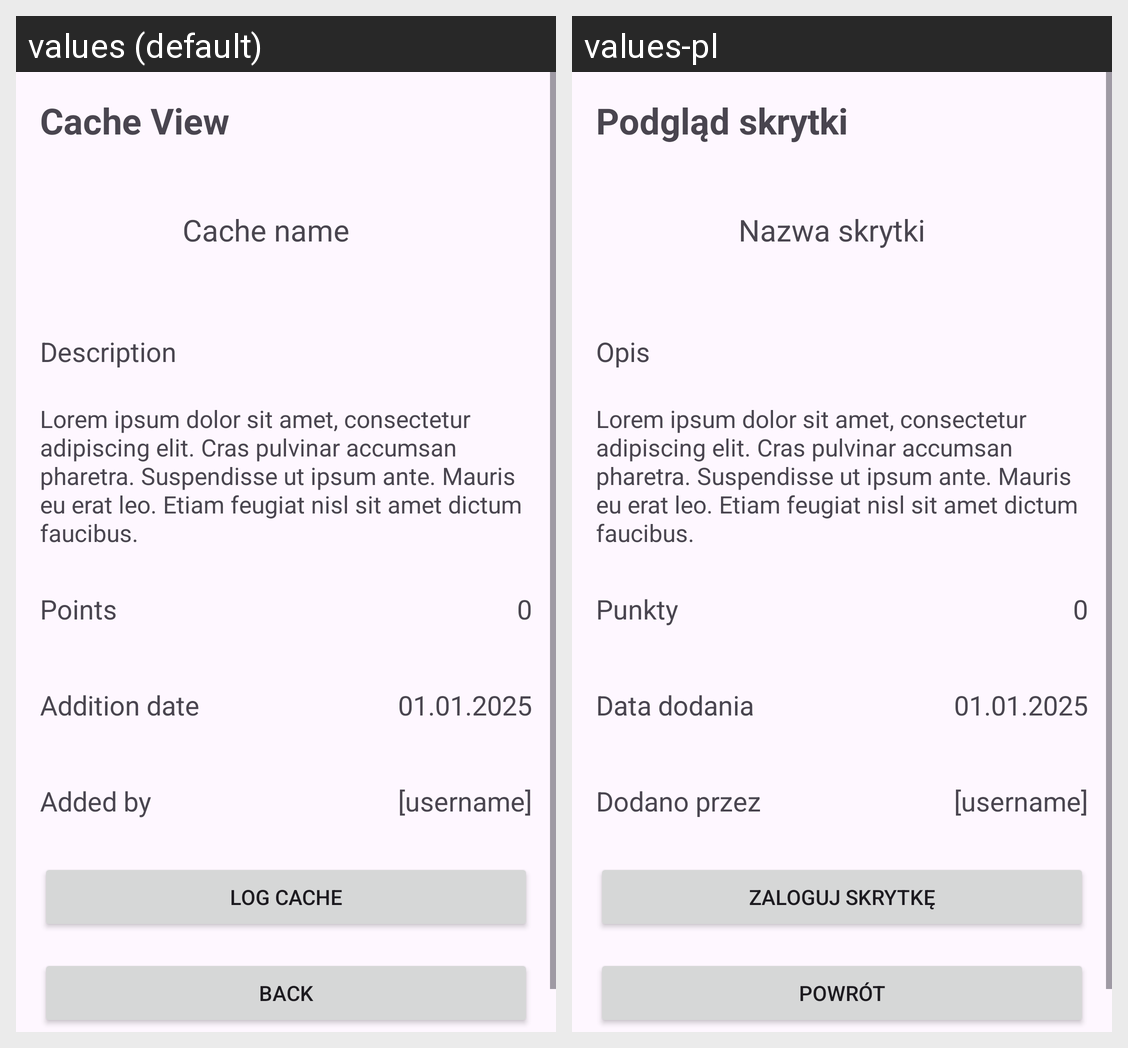

Locale-by-locale string values for the Android screen shown in this grid:
Android screen res/layout/fragment_cache_view.xml rendered under 2 locales, left to right: values (default), values-pl. Device: Nexus 5 (rendered at 1080×1920; each locale shown at half size, 540×960, under a caption strip naming it); theme Theme.ProjectGeoC.
Strings drawn on this screen, with the default value and each locale's value (text and hints the layout hard-codes, and strings that could not be matched under every locale, appear in the picture but are not listed):

textView_cacheView
  values: Cache View
  values-pl: Podgląd skrytki

textView_cacheName
  values: Cache name
  values-pl: Nazwa skrytki

textView_cacheDescription
  values: Description
  values-pl: Opis

lorem_ipsum
  values: Lorem ipsum dolor sit amet, consectetur adipiscing elit. Cras pulvinar accumsan pharetra. Suspendisse ut ipsum ante. Mauris eu erat leo. Etiam feugiat nisl sit amet dictum faucibus.
  values-pl: Lorem ipsum dolor sit amet, consectetur adipiscing elit. Cras pulvinar accumsan pharetra. Suspendisse ut ipsum ante. Mauris eu erat leo. Etiam feugiat nisl sit amet dictum faucibus.  [not translated; the default value is used]

textView_userPoints
  values: Points
  values-pl: Punkty

textView_cacheDate
  values: Addition date
  values-pl: Data dodania

textView_userRegisterDateValue
  values: 01.01.2025
  values-pl: 01.01.2025  [not translated; the default value is used]

textView_cacheAddedBy
  values: Added by
  values-pl: Dodano przez

button_logCache
  values: Log cache
  values-pl: Zaloguj skrytkę

button_back
  values: Back
  values-pl: Powrót
